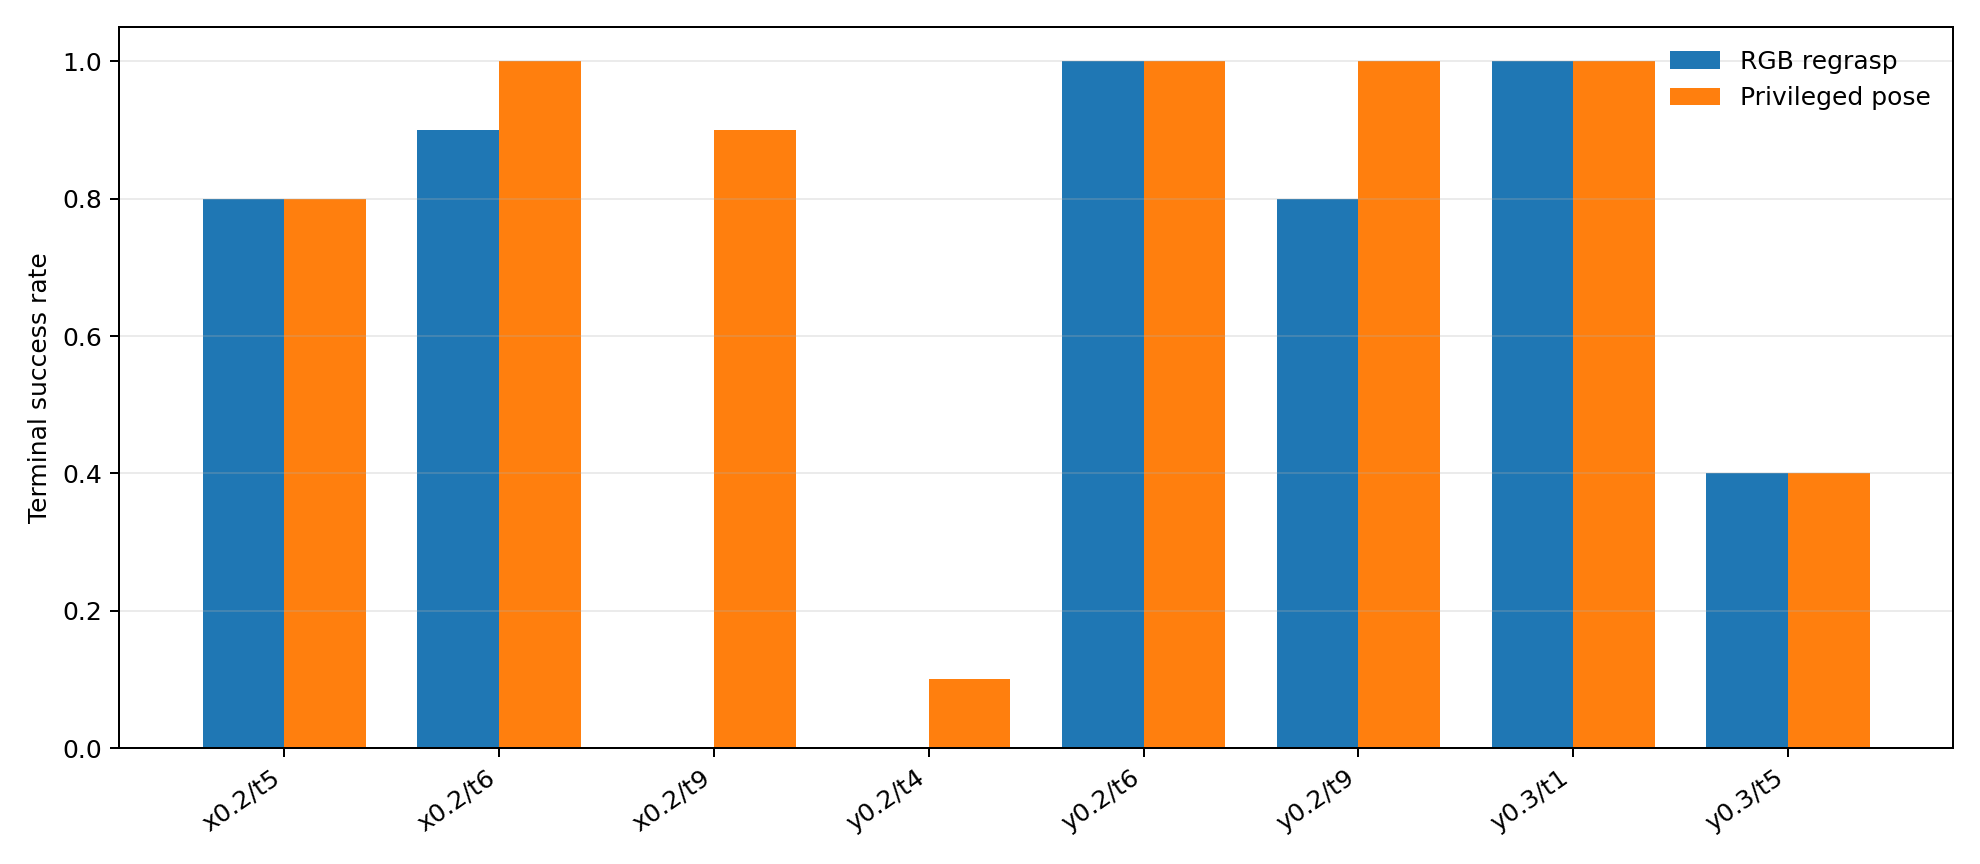

The table this chart was drawn from, first rows:
position_level, task_id, states, learned_successes, learned_sr, privileged_successes, privileged_sr, delta
x0.2, 5, 10, 8, 0.8, 8, 0.8, 0.0
x0.2, 6, 10, 9, 0.9, 10, 1.0, -0.1
x0.2, 9, 10, 0, 0.0, 9, 0.9, -0.9
y0.2, 4, 10, 0, 0.0, 1, 0.1, -0.1
y0.2, 6, 10, 10, 1.0, 10, 1.0, 0.0
y0.2, 9, 10, 8, 0.8, 10, 1.0, -0.2
y0.3, 1, 10, 10, 1.0, 10, 1.0, 0.0
y0.3, 5, 10, 4, 0.4, 4, 0.4, 0.0
